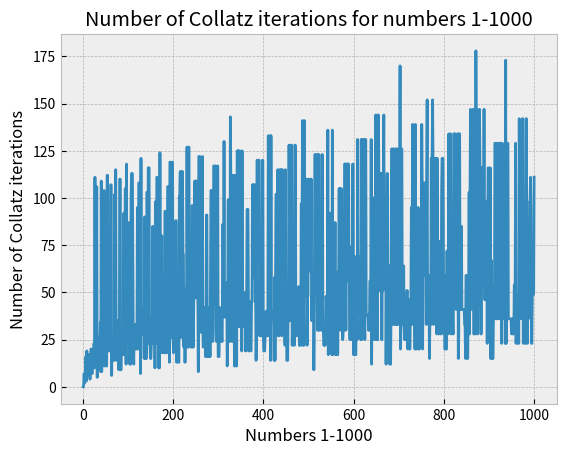

Recreate this plot in Python.
import matplotlib.pyplot as plt


def collatz_iterations(number):
    iterations = []
    iterations.append(number)

    for n in iterations:
        if n % 2 == 0:
            iterations.append(n / 2)

        else:
            iterations.append(3 * n + 1)

        if n == 1:
            break

    return iterations.index(1)


def max_iterations():
    largest_num = collatz_iterations(1)

    for num in range(1, 1001):
            if collatz_iterations(num) > largest_num:
                largest_num = collatz_iterations(num)

    return largest_num

print("Asserting collatz_iterations on input 13")
assert collatz_iterations(13) == 9, "Incorrect output"
print("PASSED")

print(str(max_iterations()) + " has the highest number of Collatz iterations")

plt.style.use('bmh')
x_coords = range(1, 1001)
y_coords = [collatz_iterations(n) for n in range(1, 1001)]
plt.plot(x_coords, y_coords)
plt.xlabel('Numbers 1-1000')
plt.ylabel('Number of Collatz iterations')
plt.title('Number of Collatz iterations for numbers 1-1000')
plt.savefig('plot.png')
